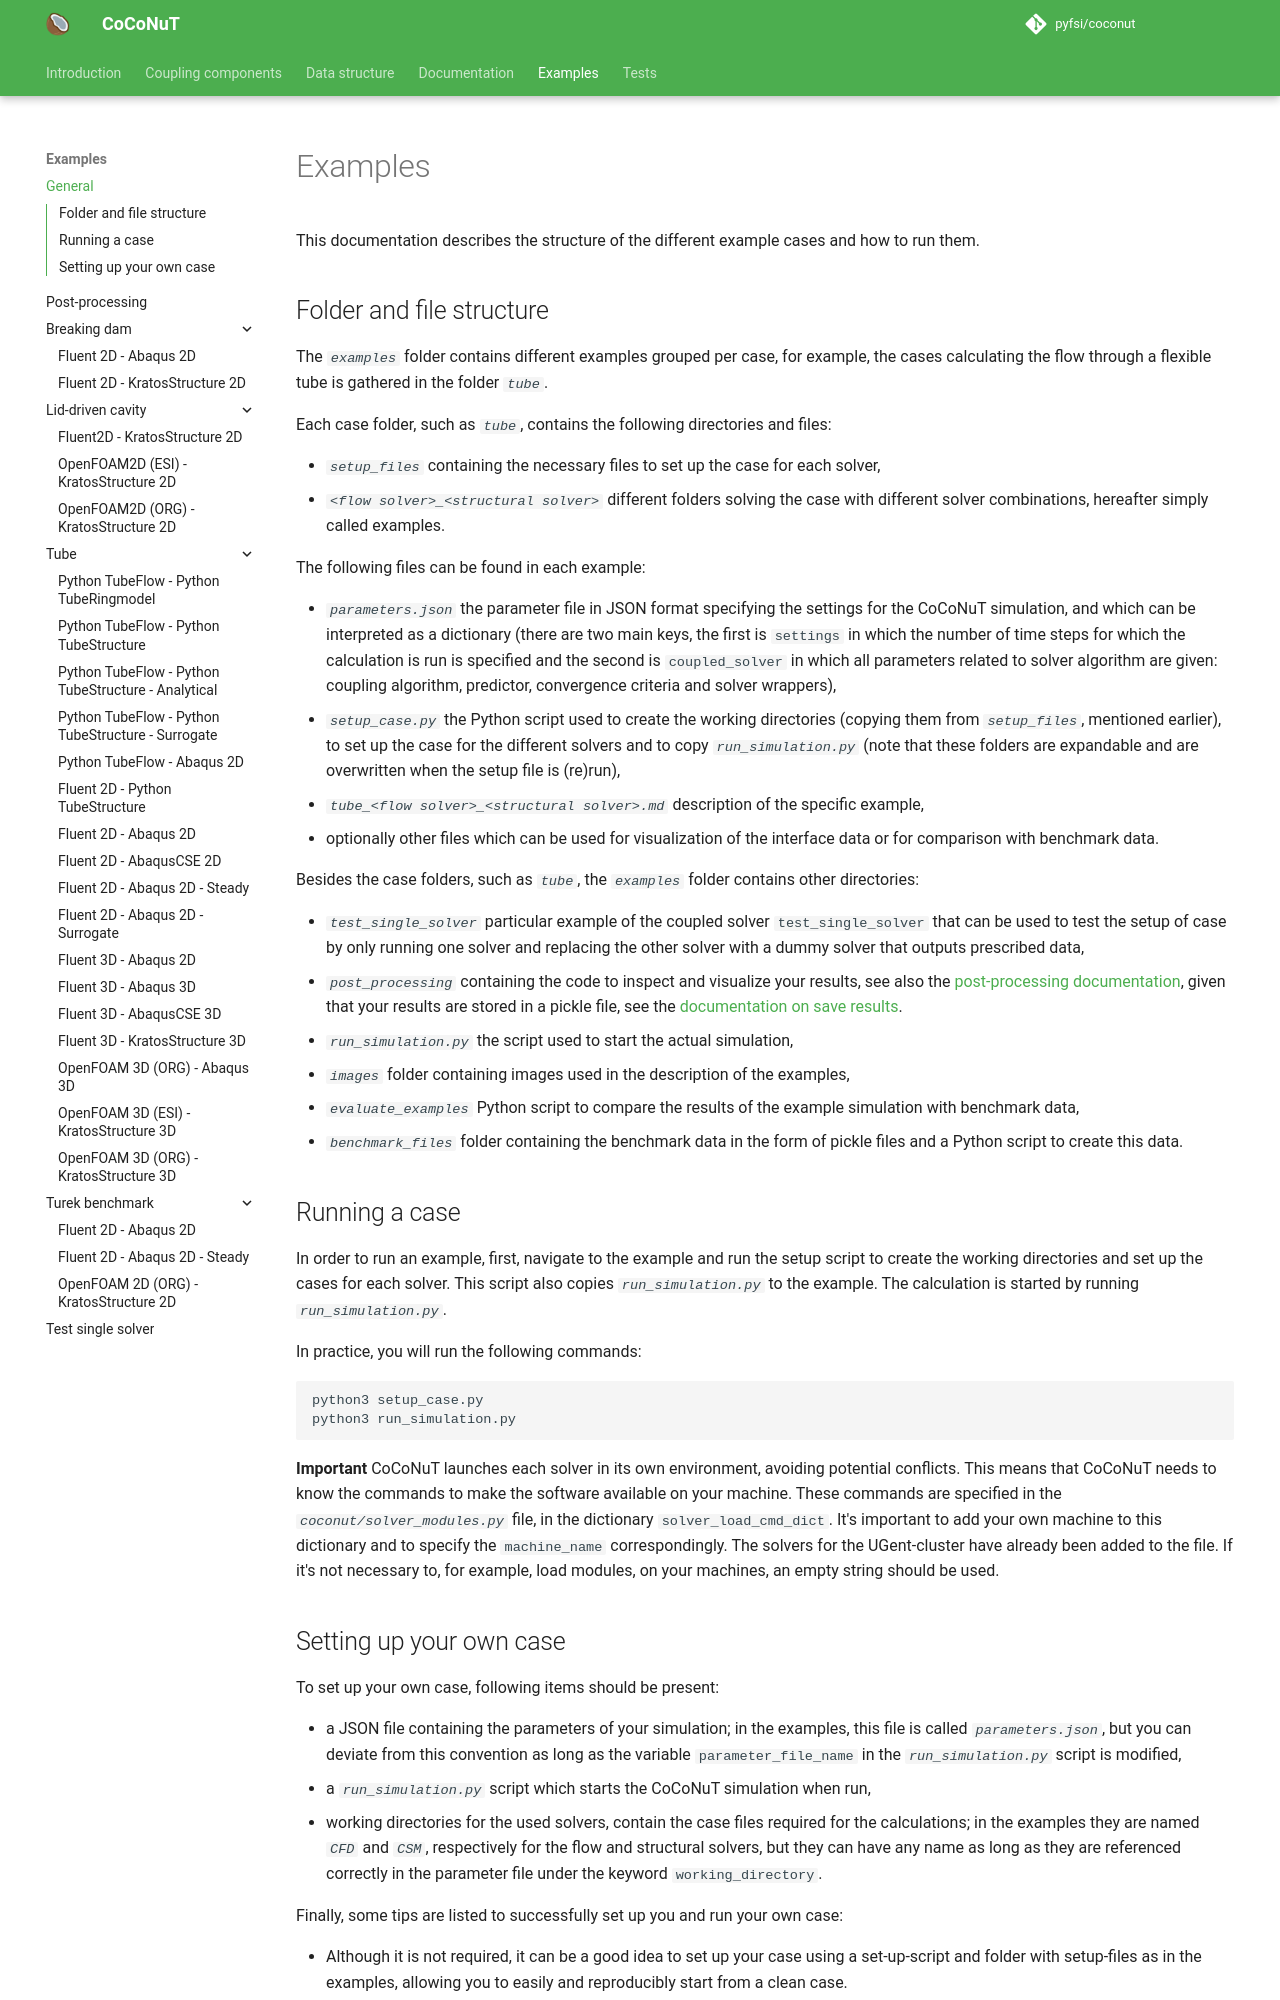

repository: pyfsi/coconut · page: examples.html · generator: mkdocs

# Examples

This documentation describes the structure of the different example cases and how to run them.


## Folder and file structure

The *`examples`* folder contains different examples grouped per case, for example, the cases calculating the flow through a flexible tube is gathered in the folder *`tube`*.

Each case folder, such as *`tube`*, contains the following directories and files:

- *`setup_files`* containing the necessary files to set up the case for each solver,
- *`<flow solver>_<structural solver>`* different folders solving the case with different solver combinations, hereafter simply called examples.

The following files can be found in each example:

- *`parameters.json`* the parameter file in JSON format specifying the settings for the CoCoNuT simulation, and which can be interpreted as a dictionary (there are two main keys,
the first is `settings` in which the number of time steps for which the calculation is run is specified and the second is `coupled_solver` in which all parameters related to solver algorithm are given: coupling algorithm, predictor, convergence criteria and solver wrappers),
- *`setup_case.py`* the Python script used to create the working directories (copying them from *`setup_files`*, mentioned earlier), to set up the case for the different solvers and to copy *`run_simulation.py`* (note that these folders are expandable and are overwritten when the setup file is (re)run), 
- *`tube_<flow solver>_<structural solver>.md`* description of the specific example,
- optionally other files which can be used for visualization of the interface data or for comparison with benchmark data.

Besides the case folders, such as *`tube`*, the *`examples`* folder contains other directories:

- *`test_single_solver`* particular example of the coupled solver `test_single_solver` that can be used to test the setup of case by only running one solver and replacing the other solver with a dummy solver that outputs prescribed data,
- *`post_processing`* containing the code to inspect and visualize your results, see also the [post-processing documentation](post_processing/post_processing.md), given that your results are stored in a pickle file, see the [documentation on save results](../coupling_components/coupled_solvers/coupled_solvers.md#save-results).
- *`run_simulation.py`* the script used to start the actual simulation,
- *`images`* folder containing images used in the description of the examples,
- *`evaluate_examples`* Python script to compare the results of the example simulation with benchmark data,
- *`benchmark_files`* folder containing the benchmark data in the form of pickle files and a Python script to create this data.


## Running a case

In order to run an example, first, navigate to the example and run the setup script to create the working directories and set up the cases for each solver.
This script also copies *`run_simulation.py`* to the example.
The calculation is started by running *`run_simulation.py`*.

In practice, you will run the following commands:
```bash
python3 setup_case.py
python3 run_simulation.py
```

**Important**
CoCoNuT launches each solver in its own environment, avoiding potential conflicts.
This means that CoCoNuT needs to know the commands to make the software available on your machine.
These commands are specified in the *`coconut/solver_modules.py`* file, in the dictionary `solver_load_cmd_dict`.
It's important to add your own machine to this dictionary and to specify the `machine_name` correspondingly.
The solvers for the UGent-cluster have already been added to the file.
If it's not necessary to, for example, load modules, on your machines, an empty string should be used.
